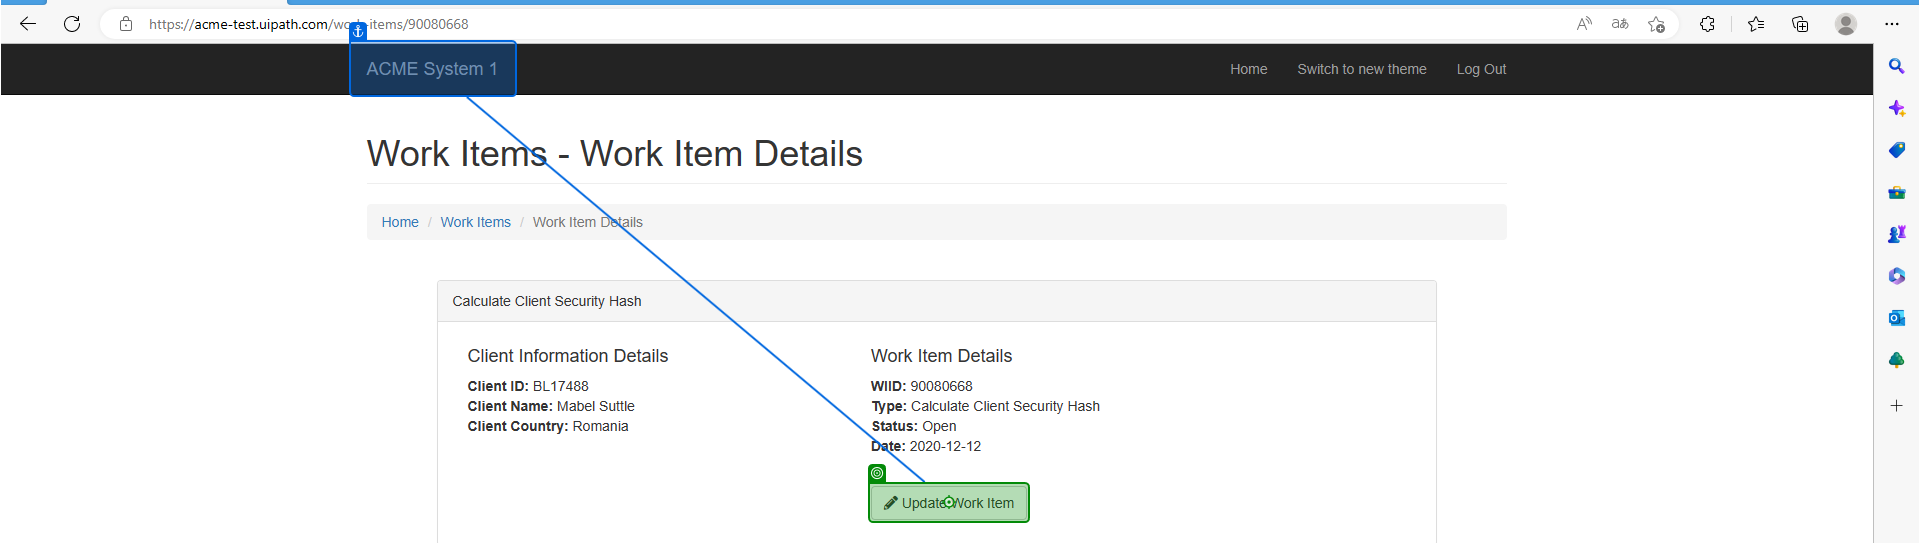
Task: Robotic Enterprise Framework
Workflow: System1_UpdateWorkItem

Step 1: click

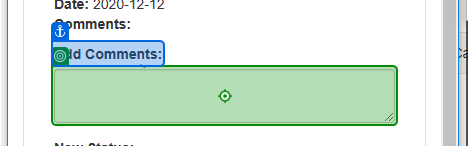
Step 2: type [in_Comment]

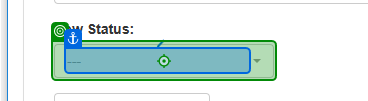
Step 3: click

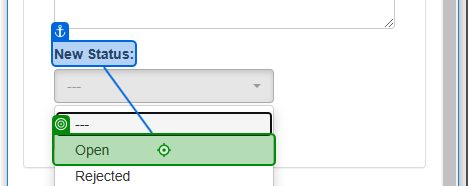
Step 4: click

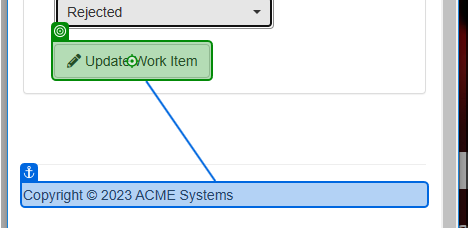
Step 5: click

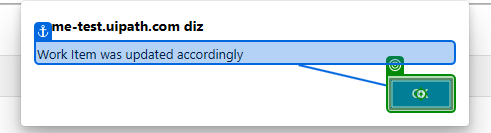
Step 6: click